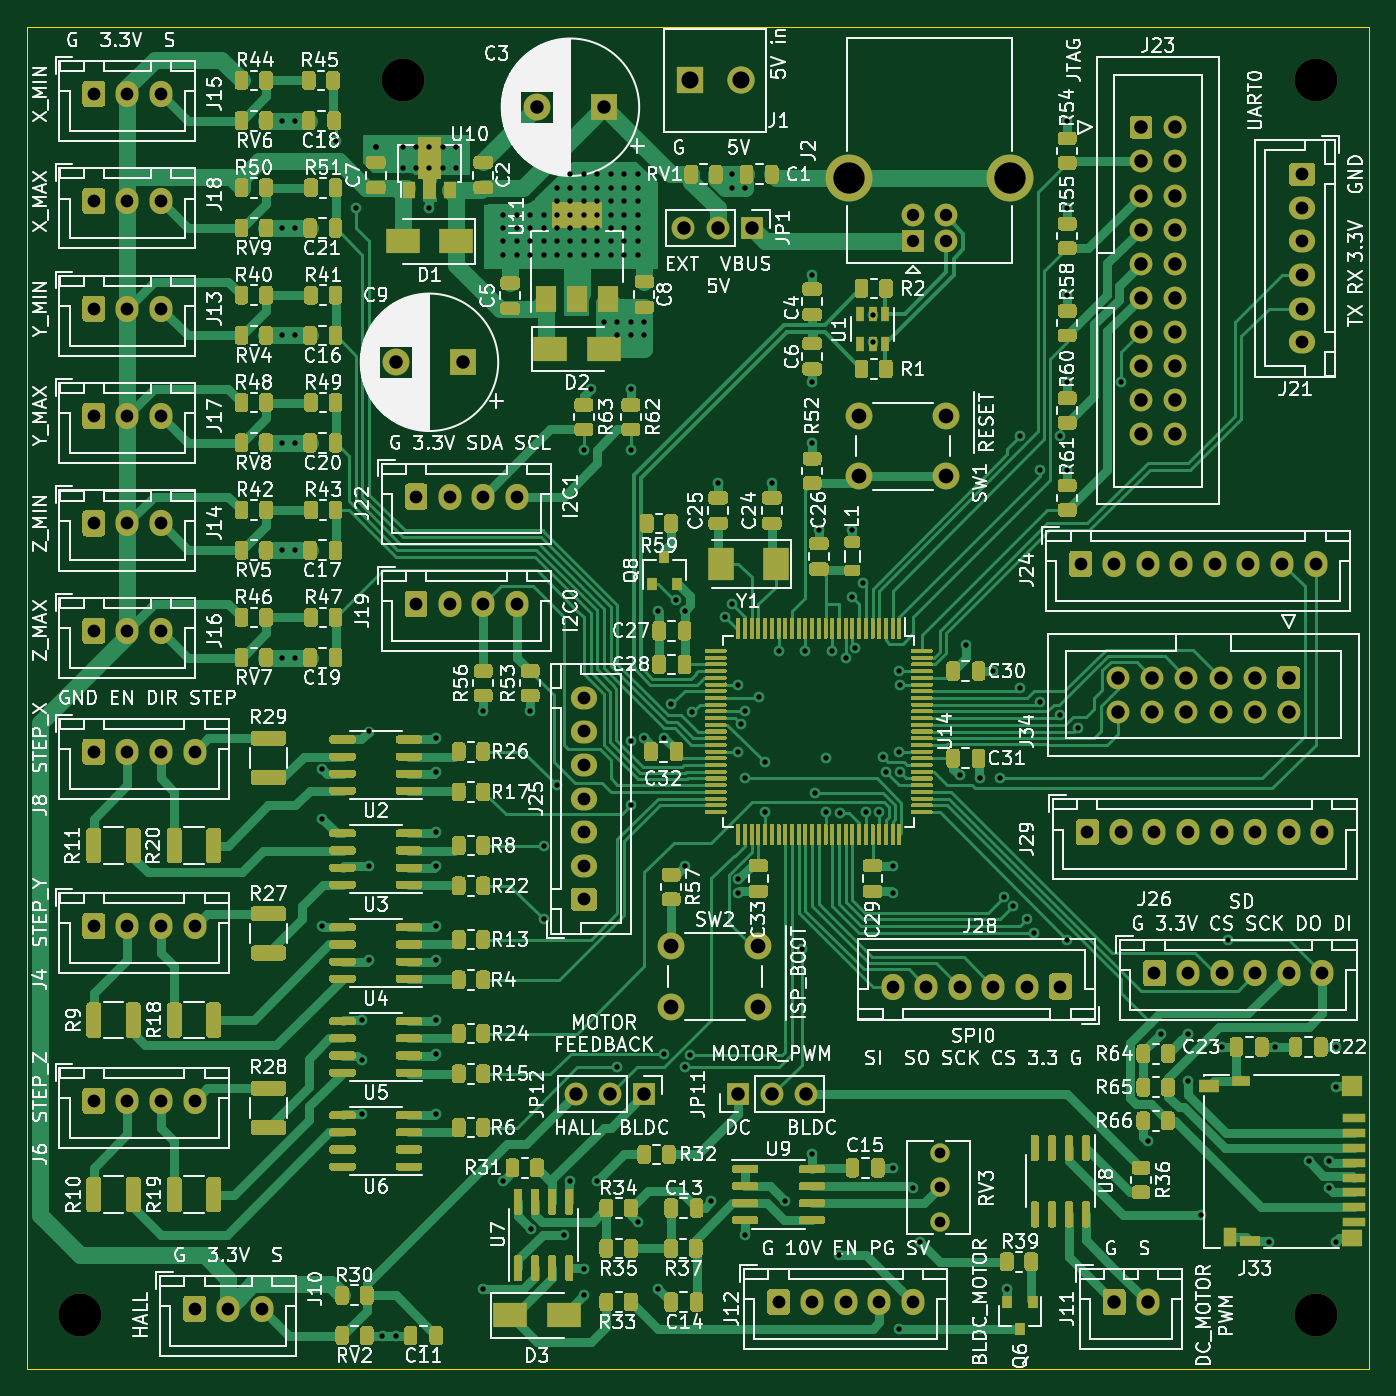
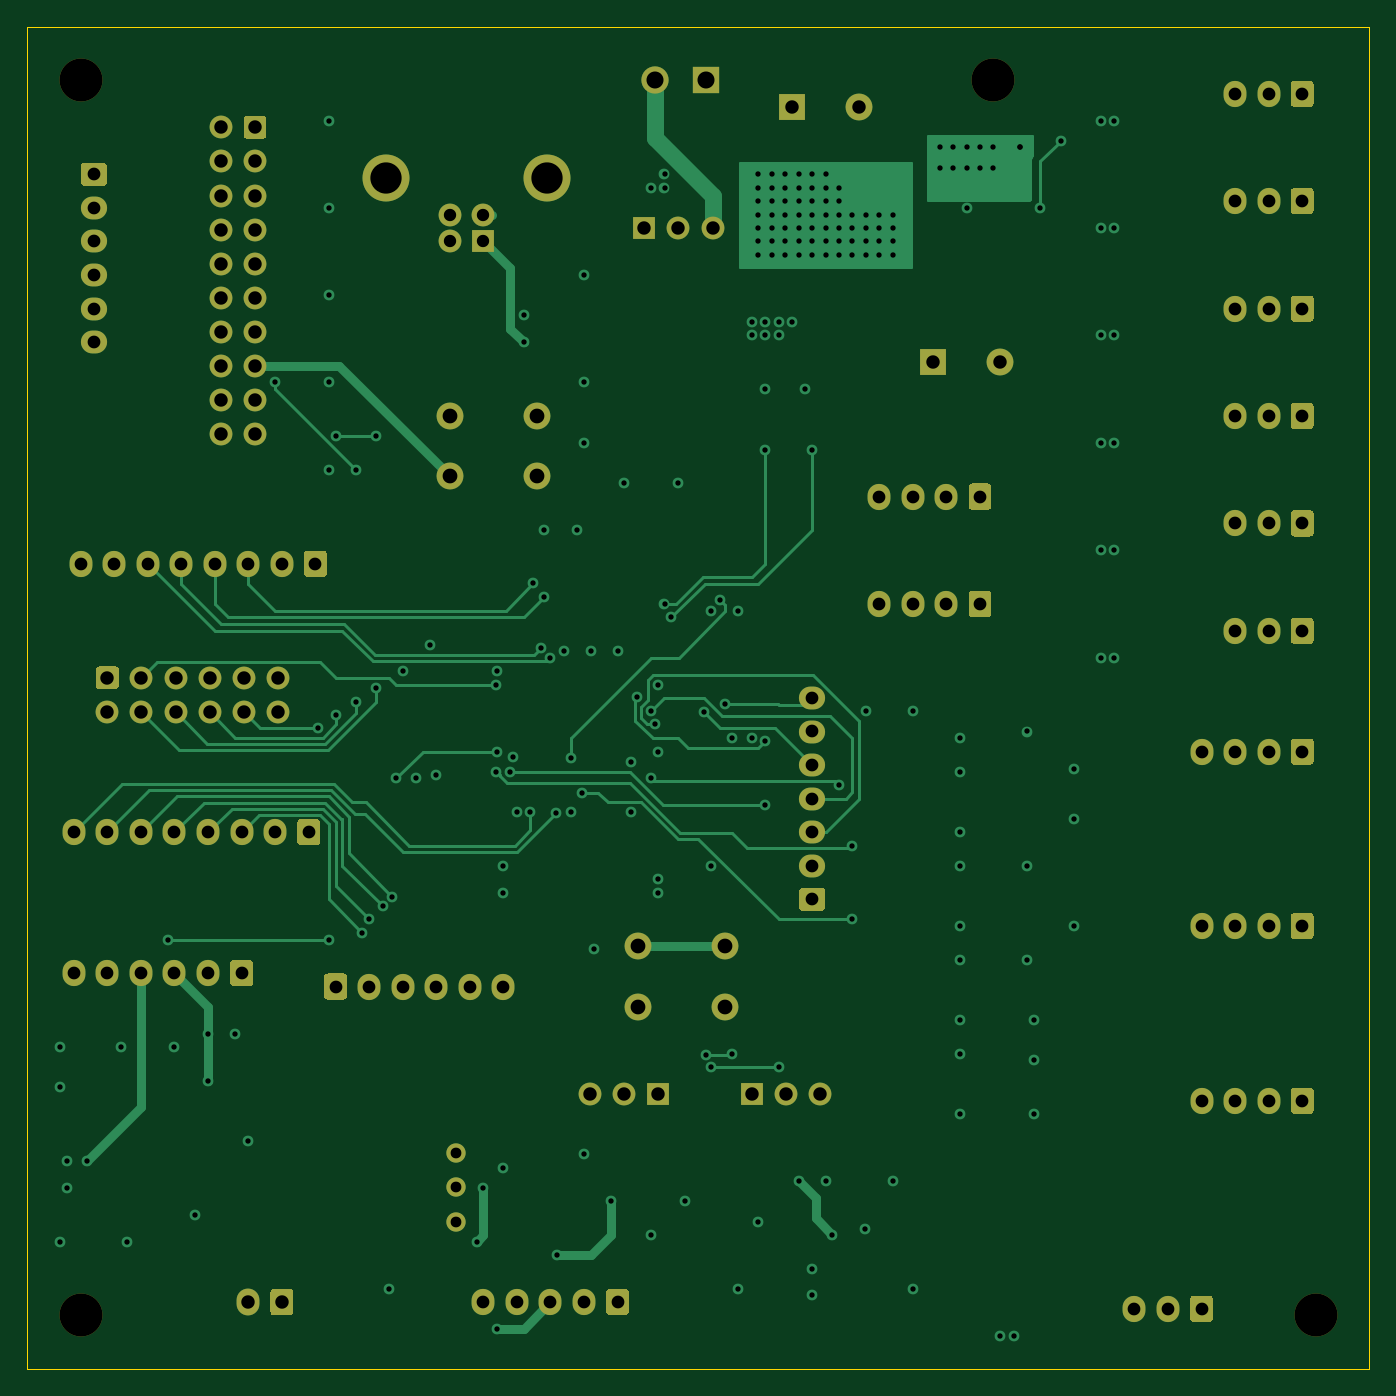
Circuit board: 12 layer files. Board 100.0 x 100.0 mm.
- bottom_copper: control-B_Cu.gbr (36997 bytes)
- bottom_mask: control-B_Mask.gbr (12279 bytes)
- paste: control-B_Paste.gbr (506 bytes)
- bottom_silk: control-B_SilkS.gbr (507 bytes)
- outline: control-Edge_Cuts.gbr (736 bytes)
- top_copper: control-F_Cu.gbr (233528 bytes)
- top_mask: control-F_Mask.gbr (132138 bytes)
- paste: control-F_Paste.gbr (120360 bytes)
- top_silk: control-F_SilkS.gbr (244051 bytes)
- inner_copper: control-In1_Cu.gbr (300436 bytes)
- inner_copper: control-In2_Cu.gbr (403486 bytes)
- drill: control.drl (5757 bytes)

=== bottom_copper: control-B_Cu.gbr (36997 bytes, source omitted) ===
=== bottom_mask: control-B_Mask.gbr (12279 bytes, source omitted) ===
=== paste: control-B_Paste.gbr ===
%TF.GenerationSoftware,KiCad,Pcbnew,5.1.9-73d0e3b20d~88~ubuntu20.04.1*%
%TF.CreationDate,2021-04-20T13:41:42-04:00*%
%TF.ProjectId,control,636f6e74-726f-46c2-9e6b-696361645f70,rev?*%
%TF.SameCoordinates,Original*%
%TF.FileFunction,Paste,Bot*%
%TF.FilePolarity,Positive*%
%FSLAX46Y46*%
G04 Gerber Fmt 4.6, Leading zero omitted, Abs format (unit mm)*
G04 Created by KiCad (PCBNEW 5.1.9-73d0e3b20d~88~ubuntu20.04.1) date 2021-04-20 13:41:42*
%MOMM*%
%LPD*%
G01*
G04 APERTURE LIST*
G04 APERTURE END LIST*
M02*

=== bottom_silk: control-B_SilkS.gbr ===
%TF.GenerationSoftware,KiCad,Pcbnew,5.1.9-73d0e3b20d~88~ubuntu20.04.1*%
%TF.CreationDate,2021-04-20T13:41:42-04:00*%
%TF.ProjectId,control,636f6e74-726f-46c2-9e6b-696361645f70,rev?*%
%TF.SameCoordinates,Original*%
%TF.FileFunction,Legend,Bot*%
%TF.FilePolarity,Positive*%
%FSLAX46Y46*%
G04 Gerber Fmt 4.6, Leading zero omitted, Abs format (unit mm)*
G04 Created by KiCad (PCBNEW 5.1.9-73d0e3b20d~88~ubuntu20.04.1) date 2021-04-20 13:41:42*
%MOMM*%
%LPD*%
G01*
G04 APERTURE LIST*
G04 APERTURE END LIST*
M02*

=== outline: control-Edge_Cuts.gbr ===
%TF.GenerationSoftware,KiCad,Pcbnew,5.1.9-73d0e3b20d~88~ubuntu20.04.1*%
%TF.CreationDate,2021-04-20T13:41:42-04:00*%
%TF.ProjectId,control,636f6e74-726f-46c2-9e6b-696361645f70,rev?*%
%TF.SameCoordinates,Original*%
%TF.FileFunction,Profile,NP*%
%FSLAX46Y46*%
G04 Gerber Fmt 4.6, Leading zero omitted, Abs format (unit mm)*
G04 Created by KiCad (PCBNEW 5.1.9-73d0e3b20d~88~ubuntu20.04.1) date 2021-04-20 13:41:42*
%MOMM*%
%LPD*%
G01*
G04 APERTURE LIST*
%TA.AperFunction,Profile*%
%ADD10C,0.050000*%
%TD*%
G04 APERTURE END LIST*
D10*
X120000000Y-20000000D02*
X120000000Y-120000000D01*
X20000000Y-120000000D02*
X120000000Y-120000000D01*
X20000000Y-20000000D02*
X120000000Y-20000000D01*
X20000000Y-20000000D02*
X20000000Y-120000000D01*
M02*

=== top_copper: control-F_Cu.gbr (233528 bytes, source omitted) ===
=== top_mask: control-F_Mask.gbr (132138 bytes, source omitted) ===
=== paste: control-F_Paste.gbr (120360 bytes, source omitted) ===
=== top_silk: control-F_SilkS.gbr (244051 bytes, source omitted) ===
=== inner_copper: control-In1_Cu.gbr (300436 bytes, source omitted) ===
=== inner_copper: control-In2_Cu.gbr (403486 bytes, source omitted) ===
=== drill: control.drl ===
M48
INCH,TZ
T1C0.0157
T2C0.0315
T3C0.0362
T4C0.0374
T5C0.0394
T6C0.0433
T7C0.0500
T8C0.0917
T9C0.1260
%
G90
G05
T1
X15354Y-10630
X15354Y-13780
X15354Y-16929
X15354Y-20079
X15354Y-23228
X15354Y-26378
X15748Y-10630
X15748Y-13780
X15748Y-16929
X15748Y-20079
X15748Y-23228
X15748Y-26378
X16535Y-29639
X16535Y-31102
X16535Y-34252
X16929Y-11220
X17520Y-13189
X17717Y-37008
X17717Y-38189
X17717Y-39764
X17913Y-28543
X17913Y-32480
X17913Y-35236
X18110Y-11417
X18110Y-11417
X18307Y-46260
X18701Y-46260
X18898Y-11417
X18898Y-12008
X19291Y-11417
X19291Y-12008
X19685Y-11417
X19685Y-12008
X19685Y-13189
X19882Y-28740
X19882Y-29724
X19882Y-31496
X19882Y-32480
X19882Y-34252
X19882Y-35236
X19882Y-37008
X19882Y-37992
X19882Y-39764
X20079Y-11417
X20079Y-12008
X20472Y-11417
X20472Y-12008
X21260Y-27953
X21260Y-44882
X21850Y-13386
X21850Y-13780
X21850Y-14173
X21850Y-14567
X21850Y-41732
X22244Y-13386
X22244Y-13780
X22244Y-14173
X22244Y-14567
X22638Y-13386
X22638Y-13780
X22638Y-14173
X22638Y-14567
X22638Y-27953
X22662Y-43135
X23031Y-13386
X23031Y-13780
X23031Y-14173
X23031Y-14567
X23031Y-31890
X23031Y-34055
X23425Y-12598
X23425Y-12992
X23425Y-13386
X23425Y-13780
X23425Y-14173
X23425Y-14567
X23425Y-30118
X23622Y-43307
X23819Y-12205
X23819Y-12598
X23819Y-12992
X23819Y-13386
X23819Y-13780
X23819Y-14173
X23819Y-14567
X23819Y-41732
X24213Y-12205
X24213Y-12598
X24213Y-12992
X24213Y-13386
X24213Y-13780
X24213Y-14173
X24213Y-14567
X24213Y-20276
X24213Y-44291
X24213Y-45079
X24409Y-18504
X24606Y-12205
X24606Y-12598
X24606Y-12992
X24606Y-13386
X24606Y-13780
X24606Y-14173
X24606Y-14567
X24606Y-41732
X24803Y-16535
X25000Y-12205
X25000Y-12598
X25000Y-12992
X25000Y-13386
X25000Y-13780
X25000Y-14173
X25000Y-14567
X25197Y-16535
X25197Y-16929
X25197Y-38386
X25394Y-12205
X25394Y-12598
X25394Y-12992
X25394Y-13386
X25394Y-13780
X25394Y-14173
X25394Y-14567
X25591Y-16535
X25591Y-16929
X25591Y-18504
X25591Y-20276
X25591Y-30709
X25598Y-28819
X25787Y-12205
X25787Y-12598
X25787Y-12992
X25787Y-13386
X25787Y-13780
X25787Y-14173
X25787Y-14567
X25787Y-42913
X25984Y-16535
X25984Y-16929
X25984Y-28740
X26378Y-25000
X26378Y-44882
X26569Y-37987
X26575Y-28740
X26777Y-27750
X26922Y-24690
X27165Y-25000
X27165Y-38386
X27171Y-32486
X27335Y-38031
X27391Y-27971
X27953Y-42323
X28150Y-21260
X28346Y-25197
X28543Y-12205
X28543Y-12598
X28543Y-24803
X28740Y-32869
X28740Y-27165
X28740Y-29134
X28740Y-33268
X28822Y-28329
X28937Y-12598
X28937Y-27953
X28937Y-29921
X28937Y-43307
X29349Y-27536
X29514Y-29441
X29528Y-30906
X29724Y-21260
X29921Y-26181
X30118Y-42323
X30601Y-34932
X30709Y-26181
X30906Y-15157
X30906Y-18307
X30906Y-20079
X30906Y-40945
X30977Y-30333
X31102Y-22638
X31299Y-29331
X31299Y-30906
X31496Y-26181
X31693Y-43898
X31722Y-30936
X31890Y-26378
X32087Y-22638
X32087Y-24606
X32176Y-26100
X32391Y-24199
X32480Y-30906
X32677Y-16339
X32677Y-17126
X32874Y-30906
X32975Y-29289
X33071Y-29724
X33268Y-32480
X33268Y-33268
X33268Y-41339
X33465Y-26772
X33465Y-29134
X33465Y-46063
X33470Y-29719
X33473Y-27167
X33858Y-41929
X34055Y-43504
X35236Y-29832
X35433Y-26020
X35827Y-29921
X36220Y-26772
X36417Y-29921
X36533Y-33383
X36614Y-44882
X36811Y-33661
X37002Y-19876
X37008Y-27273
X37205Y-34055
X37402Y-34449
X37598Y-20866
X37598Y-27667
X38172Y-28060
X38183Y-19876
X38386Y-10630
X38386Y-13189
X38386Y-15748
X38386Y-18307
X38386Y-20866
X38386Y-34646
X38698Y-28436
X39961Y-18307
X40748Y-40551
X41142Y-37402
X41929Y-37402
X41929Y-38780
X42323Y-42717
X42913Y-37795
X43110Y-34646
X44291Y-43504
X44488Y-37795
X45472Y-41142
X46063Y-41142
X46063Y-41929
X46260Y-37795
X46260Y-38976
X46260Y-43504
T2
X34646Y-40913
X34646Y-41913
X34646Y-42913
T3
X33858Y-13386
X33858Y-14173
X34843Y-13386
X34843Y-14173
T4
X9843Y-9843
X9843Y-12992
X9843Y-16142
X9843Y-19291
X9843Y-22441
X9843Y-25591
X9843Y-29134
X9843Y-34252
X9843Y-39370
X10827Y-9843
X10827Y-12992
X10827Y-16142
X10827Y-19291
X10827Y-22441
X10827Y-25591
X10827Y-29134
X10827Y-34252
X10827Y-39370
X11811Y-9843
X11811Y-12992
X11811Y-16142
X11811Y-19291
X11811Y-22441
X11811Y-25591
X11811Y-29134
X11811Y-34252
X11811Y-39370
X12795Y-29134
X12795Y-34252
X12795Y-39370
X12795Y-45472
X13780Y-45472
X14764Y-45472
X19291Y-21654
X19291Y-24803
X20276Y-21654
X20276Y-24803
X21260Y-21654
X21260Y-24803
X22244Y-21654
X22244Y-24803
X24213Y-27559
X24213Y-28543
X24213Y-29528
X24213Y-30512
X24213Y-31496
X24213Y-32480
X24213Y-33465
X29921Y-45276
X30906Y-45276
X31890Y-45276
X32874Y-45276
X33268Y-36024
X33858Y-45276
X34252Y-36024
X35236Y-36024
X36220Y-36024
X37205Y-36024
X38189Y-36024
X38780Y-23622
X38976Y-31496
X39764Y-23622
X39961Y-31496
X40748Y-23622
X40945Y-31496
X40945Y-35630
X41732Y-23622
X41929Y-31496
X41929Y-35630
X42717Y-23622
X42913Y-31496
X42913Y-35630
X43701Y-23622
X43898Y-31496
X43898Y-35630
X44685Y-23622
X44882Y-31496
X44882Y-35630
X45276Y-12205
X45276Y-13189
X45276Y-14173
X45276Y-15157
X45276Y-16142
X45276Y-17126
X45669Y-23622
X45866Y-31496
X45866Y-35630
T5
X18701Y-17717
X20669Y-17717
X22835Y-10236
X23984Y-39173
X24803Y-10236
X24984Y-39173
X25984Y-39173
X27134Y-13780
X28134Y-13780
X28740Y-39173
X29134Y-13780
X29740Y-39173
X30740Y-39173
X39764Y-45276
X39882Y-26969
X39882Y-27969
X40551Y-10827
X40551Y-11827
X40551Y-12827
X40551Y-13827
X40551Y-14827
X40551Y-15827
X40551Y-16827
X40551Y-17827
X40551Y-18827
X40551Y-19827
X40748Y-45276
X40882Y-26969
X40882Y-27969
X41551Y-10827
X41551Y-11827
X41551Y-12827
X41551Y-13827
X41551Y-14827
X41551Y-15827
X41551Y-16827
X41551Y-17827
X41551Y-18827
X41551Y-19827
X41882Y-26969
X41882Y-27969
X42882Y-26969
X42882Y-27969
X43882Y-26969
X43882Y-27969
X44882Y-26969
X44882Y-27969
T6
X26772Y-34843
X26772Y-36614
X29331Y-34843
X29331Y-36614
X32283Y-19291
X32283Y-21063
X34843Y-19291
X34843Y-21063
T7
X27316Y-9449
X28816Y-9449
T8
X31980Y-12319
X36720Y-12319
T9
X9449Y-45669
X18898Y-9449
X45669Y-9449
X45669Y-45669
T0
M30

